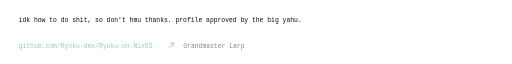
t = 0.00 s
t = 0.56 s: frame unchanged from t = 0.00 s, image omitted
t = 1.12 s: frame unchanged from t = 0.00 s, image omitted
t = 1.68 s: frame unchanged from t = 0.00 s, image omitted
t = 2.24 s: frame unchanged from t = 0.00 s, image omitted
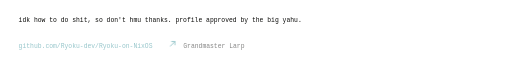
t = 2.72 s

The animated SVG that drew these frames (rendered in a browser with its animation timeline set to each time). Animation: 1 CSS @keyframes rule; one cycle of 3.20 s, repeats indefinitely.

<svg xmlns="http://www.w3.org/2000/svg" viewBox="0 0 880 104" width="880" height="104" role="img" aria-label="yo">
<title>yo</title>
<style>
.m{font-family:ui-monospace,SFMono-Regular,Menlo,Consolas,monospace;font-size:11px;fill:#0e0e0c}
.d{font-family:'Arial Narrow','Roboto Condensed',Arial,sans-serif;font-weight:900;fill:#0e0e0c}
.dim{fill-opacity:.5}.mid{fill-opacity:.72}.sig{fill:#97c6cb}.hair{stroke:rgba(14,14,12,.16);stroke-width:1}
.ln{fill:none;stroke:#0e0e0c;stroke-opacity:.5}.fill{fill:#0e0e0c}.ar{fill:none;stroke:#97c6cb;stroke-width:1.6;stroke-linecap:round;stroke-linejoin:round}
@keyframes nudge{0%,70%,100%{transform:none}80%{transform:translate(3px,-3px)}}.nudge{animation:nudge 3.2s ease-in-out infinite}
@media(prefers-reduced-motion:reduce){*{animation:none!important}}
</style>
<text class="m" x="32" y="34" font-size="15">idk how to do shit, so don't hmu thanks.
profile approved by the big yahu.</text><text class="m sig" x="32" y="80" font-size="13">github.com/Ryoku-dev/Ryoku-on-NixOS</text><g class="nudge"><path class="ar" d="M290,79L298,71M292.4,71H298V76.6"/></g><text class="m dim" x="315" y="80">Grandmaster Larp</text>
</svg>
